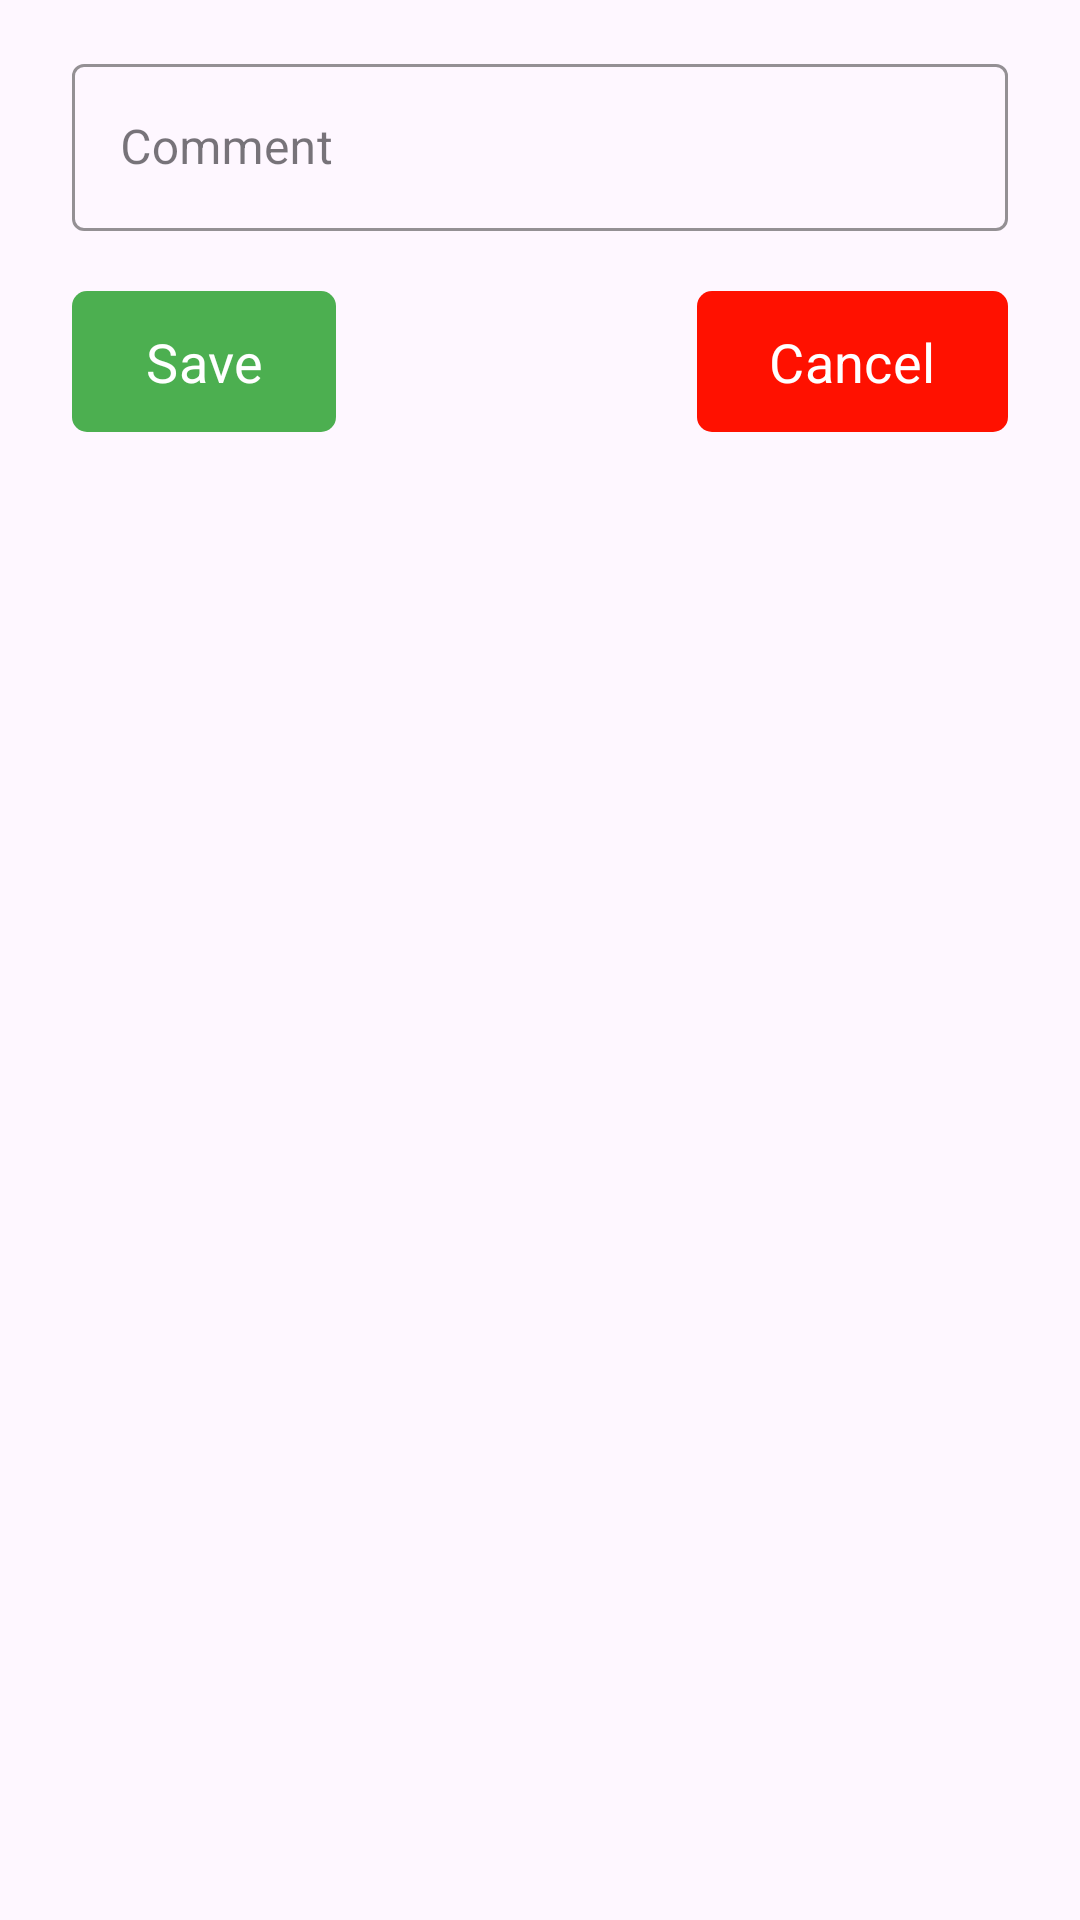

Reconstruct the res/layout file that produces this screen, plus the resources it refers to.
<!-- AndroidManifest.xml: application theme Theme.SGMAndroid -->
<!-- res/layout/dialog_layout.xml -->
<?xml version="1.0" encoding="utf-8"?>
<androidx.constraintlayout.widget.ConstraintLayout xmlns:android="http://schemas.android.com/apk/res/android"
    android:layout_width="match_parent"
    android:layout_height="wrap_content"
    xmlns:app="http://schemas.android.com/apk/res-auto"
    xmlns:tools="http://schemas.android.com/tools"
    android:orientation="vertical"
    android:padding="16dp">








    <com.google.android.material.textfield.TextInputLayout
        android:id="@+id/EmailTextField"
        style="@style/Widget.MaterialComponents.TextInputLayout.OutlinedBox"
        android:layout_width="match_parent"
        android:layout_height="wrap_content"
        android:layout_marginStart="8dp"
        android:layout_marginEnd="8dp"
        android:hint="Comment"
        app:boxStrokeColor="@color/black"
        app:layout_constraintEnd_toEndOf="parent"
        app:layout_constraintStart_toStartOf="parent"
        app:layout_constraintTop_toTopOf="parent">

        <com.google.android.material.textfield.TextInputEditText
            android:id="@+id/editTextInput"
            android:layout_width="match_parent"
            android:layout_height="wrap_content" />

    </com.google.android.material.textfield.TextInputLayout>

    <com.google.android.material.button.MaterialButton
        android:id="@+id/buttonSave"
        android:layout_width="wrap_content"
        android:layout_height="wrap_content"
        android:layout_marginStart="8dp"
        android:layout_marginTop="16dp"
        android:height="55dp"
        android:text="Save"
        android:textSize="18sp"
        app:backgroundTint="#4CAF50"
        app:cornerRadius="5dp"
        app:layout_constraintStart_toStartOf="parent"
        app:layout_constraintTop_toBottomOf="@+id/EmailTextField"
        tools:ignore="VisualLintButtonSize" />

    <com.google.android.material.button.MaterialButton
        android:id="@+id/buttonCancel"
        android:layout_width="wrap_content"
        android:layout_height="wrap_content"
        android:layout_marginTop="16dp"
        android:layout_marginEnd="8dp"
        android:height="55dp"
        android:text="Cancel"
        android:textSize="18sp"
        app:backgroundTint="#FF1100"
        app:cornerRadius="5dp"
        app:layout_constraintEnd_toEndOf="parent"
        app:layout_constraintTop_toBottomOf="@+id/EmailTextField"
        tools:ignore="VisualLintButtonSize" />




















</androidx.constraintlayout.widget.ConstraintLayout>
<!-- resources referenced by this layout -->
<resources>
  <color name="black">#000000</color>
  <style name="Theme.SGMAndroid" parent="Theme.Material3.Light">
          
          <item name="colorPrimary">@color/glitter_lake</item>
          <item name="colorPrimaryVariant">@color/hello_summer</item>
          <item name="colorOnPrimary">@color/white</item>
          <item name="fontFamily">@font/manroperegular</item>
          
          <item name="colorSecondary">@color/mint_morning</item>
          <item name="colorSecondaryVariant">@color/green_lapis</item>
          <item name="colorOnSecondary">@color/black</item>
          
          <item name="android:statusBarColor">?attr/colorPrimaryVariant</item>
          
          <item name="bottomNavigationStyle">@style/Widget.App.BottomNavigationView</item>
      </style>
  <color name="glitter_lake">#47B4FF</color>
  <color name="hello_summer">#47B4FF</color>
  <color name="white">#FFFFFF</color>
  <color name="mint_morning">#03DAC5</color>
  <color name="green_lapis">#018786</color>
  <style name="Widget.App.BottomNavigationView" parent="Widget.Material3.BottomNavigationView">
          <item name="materialThemeOverlay">@style/ThemeOverlay.App.BottomNavigationView</item>
      </style>
  <style name="ThemeOverlay.App.BottomNavigationView" parent="">
          <item name="colorSurface">@color/white</item>
          <item name="colorOnSurfaceVariant">@color/black</item>
      </style>
</resources>
